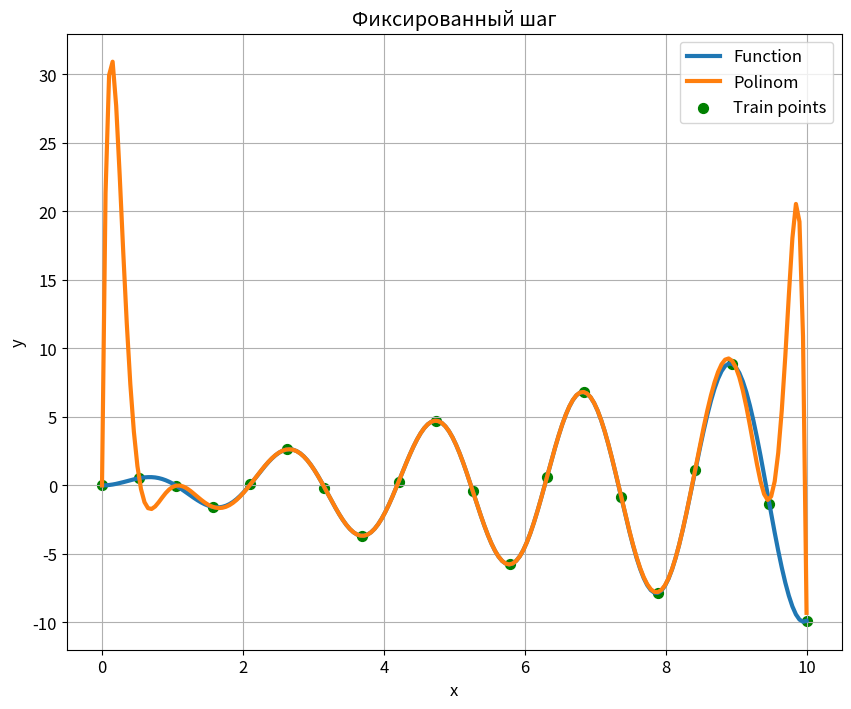
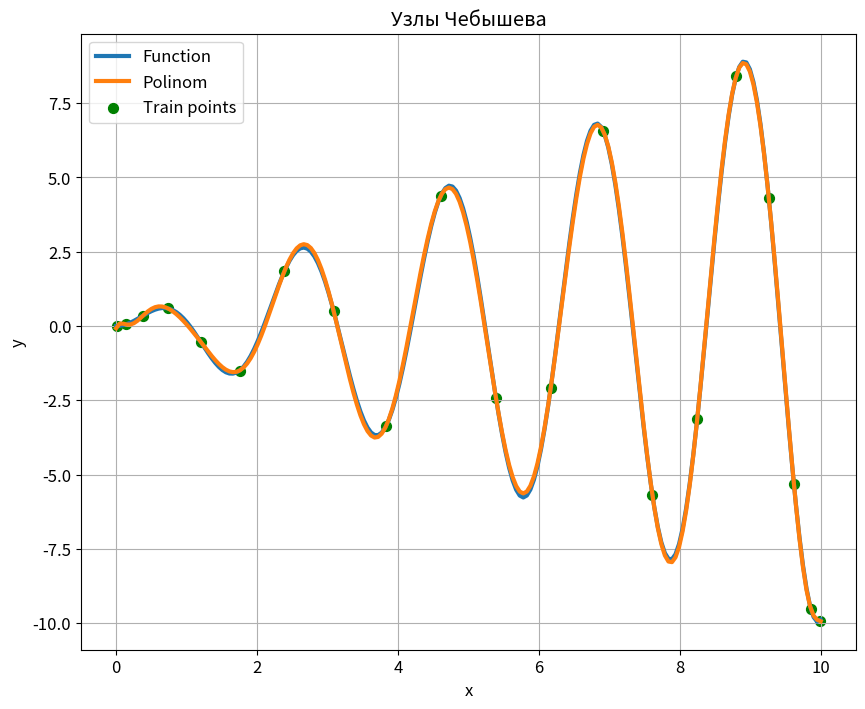

Write Python code to recreate these figures, in order.
from numpy import linspace, array, append
import math
from matplotlib import pyplot as plt
from sympy import *
import time

n = 20
a = 0
b = 10


# Вариант 25
def func(x):
    # return math.cos(x / 4) * (math.sin(x / 2)) ** 2
    # return math.tanh(x ** 3) / (x + 1)
    # return math.exp(x / 3) / (1 + x ** 2)
    return math.sin(3 * x) * x


def interpolate(points, values, name):
    var('x phi f')
    f = 0
    for i in range(n):
        phi = values[i]
        for k in range(n):
            if k != i:
                phi *= (x - points[k]) / (points[i] - points[k])
        f += phi
    f = simplify(expand(f))

    m = 200  # Количество точек для построения графика
    x_range = linspace(a, b, m)

    mse = 0
    mae = 0
    maxe = 0
    y_polinom = list(f.subs({x: i}) for i in x_range)
    y_func = list(func(i) for i in x_range)
    for i in range(m):
        diff = abs(y_func[i] - y_polinom[i])
        mse += diff ** 2
        mae += diff
        maxe = max(diff, maxe)

    mse = math.sqrt(mse / m / (m - 1))
    mae /= m

    plt.rcParams["figure.figsize"] = (10, 8)
    plt.rcParams['font.size'] = '12'

    plt.plot(x_range, y_func, label='Function', linewidth=3)
    plt.plot(x_range, y_polinom, label='Polinom', linewidth=3)
    plt.scatter(x=points, y=values, label='Train points', s=50, c='g')

    plt.xlabel('x')
    plt.ylabel('y')
    plt.title(name)
    plt.legend()
    plt.grid()
    plt.show()

    print("MSE: %.10f, MAE: %.10f, Max error: %.10f" % (mse, mae, maxe))


def main(points, name):
    print("\n" + name + ":")
    start = time.time()
    values = list(func(i) for i in points)
    interpolate(points, values, name)
    end = time.time()
    print('Time: %.5f seconds' % float(end - start))


if __name__ == '__main__':
    points = linspace(a, b, n)
    main(points, 'Фиксированный шаг')

    points = list((a + b) / 2 + (b - a) / 2 * math.cos((2 * k - 1) * math.pi / (2 * n)) for k in range(1, n + 1))
    main(points, 'Узлы Чебышева')
